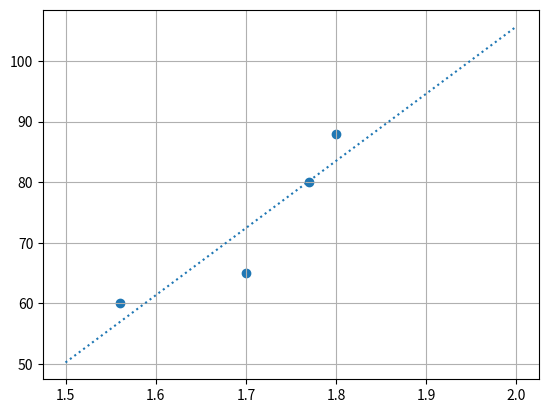

The matplotlib source for this figure:
import pandas as pd
import matplotlib.pyplot as plt
import numpy as np
from numpy.polynomial import Polynomial

# 创建一个简单的Series
heights = { 'adam': 1.56, 'bill':1.70, 'Cove': 1.80, 'David':1.77}
hs = pd.Series(heights)
print(hs.describe())

weights = {'adam': 60, 'bill':65, 'Cove': 88, 'David':80}
ws = pd.Series(weights)
print(ws.describe())

corr = hs.corr(ws)
print(corr)

# 示例数据
x = np.array(hs.values)
y = np.array(ws.values)

# 拟合一个 2 次多项式
p = Polynomial.fit(x, y, deg=1)

# 输出多项式系数
print('打印系数 %s' % p.coef)


# 线性拟合
coefficients = np.polyfit(x, y, 1)  # 1 表示一次多项式（直线）
slope = coefficients[0]  # 斜率
intercept = coefficients[1]  # 截距


print(coefficients)
print('斜率:%f 截距:%df' % (slope, intercept))
# 拟合直线
y_fit = slope * x + intercept

# 预测新值
x1 = np.linspace(1.5, 2.0)
y1 = p(x1)

y_fit_1 = slope * x1 + intercept

plt.scatter(hs.values, ws.values)
#plt.plot(x1, y1)
plt.plot(x1, y_fit_1, linestyle = 'dotted')
plt.grid()
plt.show()
